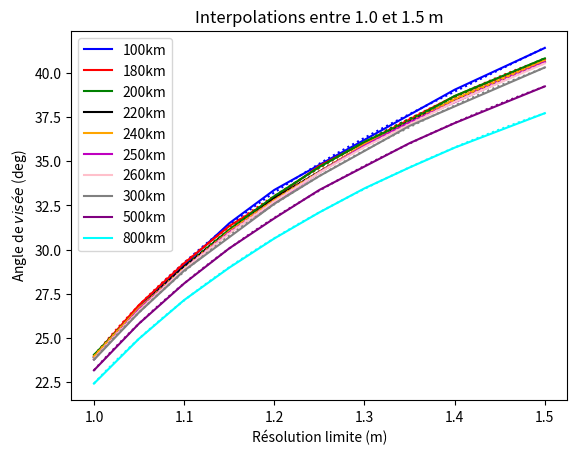
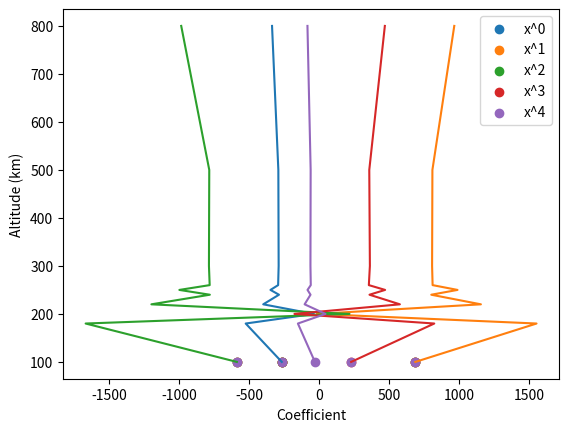
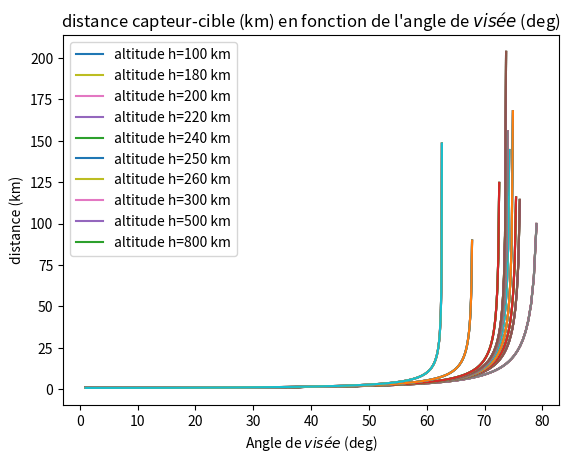
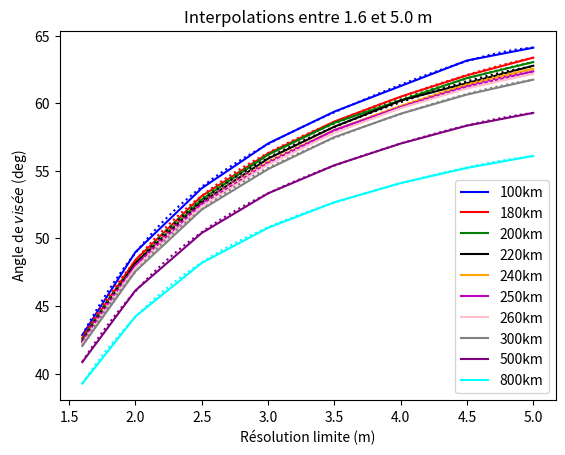
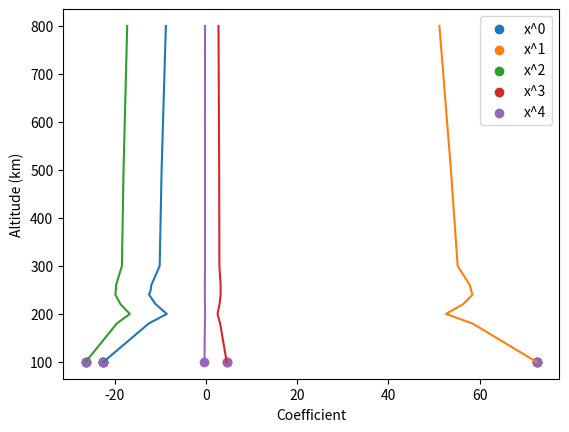

These charts were generated, in order, by the following Python code:
# -*- coding: utf-8 -*-
"""
Created on Mon Jul 3 14:06:41 2023

@author: DECLINE
"""

import numpy as np
import matplotlib.pyplot as plt

plt.close("all")

# Paramètres initiaux

res_NADIR = 0.825 # Résolution au sol de la caméra (exemple 1 mètre = cahier
                  # des charges SSR)

altitudes = [100, 180, 200, 220, 240, 250, 260, 300, 500, 800] # altitude

# Une couleur par altitude (plots)
colors = ['b', 'r', 'g', 'k', 'orange', 'm', 'pink', 'grey', 'purple', 'cyan'] 
    
# Résolution off-nadir désirée 
res_sol1 = [1.0, 1.05, 1.1, 1.15, 1.2, 1.25, 1.3, 1.35, 1.4, 1.5]
res_sol2 = [1.6, 2.0, 2.5, 3.0, 3.5, 4.0, 4.5, 5.0]
# res_sol1 = np.linspace(0.9, 1.6, 50)
# res_sol2 = np.linspace(1.6, 5.0, 50)

R = 6378         # Rayon de la Terre (km)

g_ND = 0         # Booléen utilisé pour l'affichage de la distance ND en 
                 # Fonction de l'angle
g_OD = 0         # Booléen utilisé pour l'affichage de la distance OD en
                 # Fonction de l'angle
g_reso = 1       # Booléen utilisé pour l'affichage de la résolution au sol en
                 # Fonction de l'angle
                 
cr = -1          # Compteur
mu = 398600      # Paramètre gravitationnel standard de la Terre
v = np.sqrt(mu/(R+altitudes[0])) # Vitesse circulaire du satellite à l'altitude
                                 # altitudes[0]
ch = -1

deg = 4 # Degré des polynômes d'interpolation
N = len(altitudes)
M1 = np.zeros((N, deg+1))
power_list = []

def get_coeff(deg, res_sol, altitudes, ang_list, h):

    plt.plot(res_list, ang_list, label=str(altitudes[h])+"km", c=colors[h])
    plt.title(r"Interpolations entre "+str(res_sol[0])+" et "+str(res_sol[-1])+" m")
    plt.xlabel(r"Résolution limite (m)")
    plt.ylabel(r"Angle de $visée$ (deg)")
    plt.grid()
    plt.legend()
    plt.show()
    
    mymodel = np.poly1d(np.polyfit(res_list, ang_list, deg))
    myline = np.linspace(res_list[0], res_list[-1], 100)

    for i in range(deg+1): # 4 degrés plus la constante
        
        M1[h][i]=mymodel[i]
    
    return mymodel, myline, M1

# Pour toutes les altitudes

for h in range(N):
    res_list = []
    ang_list = []
    ch+=1
    for r in res_sol1:
        
        res_list.append(r)
        cr += 1

        d_theta = res_NADIR/altitudes[h] # résolution angulaire au nadir en 
                                         # radians
        D_THETA = np.rad2deg(d_theta)    # résolution angulaire au nadir en degrés
        
        theta = np.deg2rad(np.arange(1, 90, D_THETA)) # discrétisation du champ
                                                    # de vue (theta) en radians
                                              
        THETA = np.rad2deg(theta) # discrétisation du champ de vue (theta) en 
                                  # degrés
        
        OD_simple = altitudes[h]/np.cos(theta) # calcul approximatif de la 
        # distance OD (sans prise en compte de la courbure de la Terre)
        
        ND_simple = altitudes[h]*np.tan(theta) # calcul approximatif de la 
        # distance ND (sans prise en compte de la courbure de la Terre)
    
        # coefficients du polynôme de degré 2 et calcul du déterminant delta
        a = 1+1/np.tan(theta)**2
        b = -2*(R+altitudes[h])/np.tan(theta)
        c = altitudes[h]*(altitudes[h]+2*R)
        delta = b**2-4*a*c

        xDp = (-b+np.sqrt(delta))/(2*a) # Racine du polynôme à rejeter
        xDm = (-b-np.sqrt(delta))/(2*a)
    
        xD = xDm                 # Coordonnée x du point au sol D
        yD = np.sqrt(R**2-xD**2) # Coordonnée y du point au sol D
    
        OD = np.sqrt(xD**2+(R+altitudes[h]-yD)**2) # Distance capteur - cible
        ND = np.sqrt((R-yD)**2+xD**2)              # Distance nadir - cible
    
        res_THETA = (np.diff(xD)**2+np.diff(yD)**2)**0.5 # Résolution au sol
                                                         # en mètres
                                                            
        res_THETA_theorique = res_NADIR/np.cos(theta)**2  # équation qui ne
        # prend pas en compte la courbure de la Terre
 
        
        # if g_ND:
        #     plt.figure(1)
        #     plt.plot(THETA, ND, label="altitude h={0} km".format(
        #         altitudes[h]))
        #     clr = plt.gca().get_children()[2*cr].get_color()
        #     plt.plot(THETA, ND_simple, linestyle='dotted', color=clr)
        #     plt.show()
            
        # elif g_OD:
        #     plt.figure(1)
        #     plt.plot(THETA, OD, label=r"altitude h={0} km".format(
        #         altitudes[h]))
        #     clr = plt.gca().get_children()[2*cr].get_color()
        #     plt.plot(THETA, OD_simple, linestyle='dotted', color=clr)
        #     plt.show()
            
        # elif g_reso:
        #     plt.figure(1)
        #     if r == res_sol1[0]:
        #         plt.plot(THETA[:-1], res_THETA, 
        #                  label="altitude h={0} km".format(altitudes[h]), c=colors[h])
        #         # plt.plot(THETA[:-1], res_THETA_theorique[:-1], 
        #         #       label="Résolution théorique", c=colors[h])
        #     else:
        #         plt.plot(THETA[:-1], res_THETA)
        #         # plt.plot(THETA[:-1], res_THETA_theorique[:-1])
        #     plt.grid()
        #     plt.xlabel("Angle de $visée$ (deg)")
        #     plt.ylabel("distance (km)")
        #     plt.title("distance capteur-cible (km) en fonction de l'angle de $visée$ (deg)")
        #     plt.legend()
        #     plt.show()
            
        e = 0.001
        i = 0
        while r-res_THETA[i]>e:
            i = i+1
        print(res_THETA)
        ang_list.append((THETA[i-1]+THETA[i])/2)
    
    plt.figure(2)
    mymodel, myline, M1 = get_coeff(deg, res_sol1, altitudes, ang_list, h)
    
    plt.plot(myline, mymodel(myline), linestyle=':', c=colors[h])
    
plt.figure(3)
equation_list1 = []
for i in range(len(M1)):
    for j in range(len(M1[0])):
        equation_list1.append(M1[i])

# Coefficient des polynômes pour chaque degré en fonction de l'altitude
plt.plot(M1, altitudes)

plt.xlabel("Coefficient")
plt.ylabel("Altitude (km)")

premier_elt_list = []
list_alt = []
for i in range(deg+1):
    premier_elt_list.append(M1[0][i])
    list_alt.append(altitudes[0])
    plt.scatter(premier_elt_list, list_alt, label="x^"+str(i))
plt.legend()
plt.show()

###############################################################################

# Tout pareil, on prend juste l'autre partie de la liste res_sol2

cr = -1 # compteur
ch = -1
M2 = np.zeros((N, deg+1))
power_list = []

for h in range(len(altitudes)):
    res_list = []
    ang_list = []
    ch+=1
    for r in res_sol2:
        
        res_list.append(r)
        cr += 1

        d_theta = res_NADIR/altitudes[h] # résolution angulaire au nadir en 
                                          # radians
        D_THETA = np.rad2deg(d_theta)    # résolution angulaire au nadir en degrés
        
        theta = np.deg2rad(np.arange(1, 90, D_THETA)) # discrétisation du champ de vue 
                                            # (theta) en radians
                                              
        THETA = np.rad2deg(theta)           # discrétisation du champ de vue
                                            # (theta) en degrés
        
        OD_simple = altitudes[h]/np.cos(theta) # calcul approximatif de la 
        # distance OD (sans prise en compte de la courbure de la Terre)
        
        ND_simple = altitudes[h]*np.tan(theta) # calcul approximatif de la 
        # distance ND (sans prise en compte de la courbure de la Terre)
    
        # coefficients du polynôme de degré 2 et calcul du déterminant delta
        a = 1+1/np.tan(theta)**2
        b = -2*(R+altitudes[h])/np.tan(theta)
        c = altitudes[h]*(altitudes[h]+2*R)
        delta = b**2-4*a*c

        xDp = (-b+np.sqrt(delta))/(2*a) # racine du polynôme à rejeter
        xDm = (-b-np.sqrt(delta))/(2*a)
    
        xD = xDm                 # coordonnée x du point au sol D
        yD = np.sqrt(R**2-xD**2) # coordonnée y du point au sol D
    
        OD = np.sqrt(xD**2+(R+altitudes[h]-yD)**2) # distance capteur - cible
        ND = np.sqrt((R-yD)**2+xD**2)              # distance nadir - cible
    
        res_THETA = (np.diff(xD)**2+np.diff(yD)**2)**0.5  # résolution au sol
                                                          # en mètres
                                                  
        res_THETA_theorique = res_NADIR/np.cos(theta)**2  # équation qui ne
                                  # prend pas en compte la courbure de la Terre
 
        if g_ND:
            plt.figure(4)
            plt.plot(THETA, ND, label="altitude h={0} km".format(
                altitudes[h]))
            clr = plt.gca().get_children()[2*cr].get_color()
            plt.plot(THETA, ND_simple, linestyle='dotted', color=clr)
            plt.show()
            
        elif g_OD:
            plt.figure(4)
            plt.plot(THETA, OD, label=r"altitude h={0} km".format(
                altitudes[h]))
            clr = plt.gca().get_children()[2*cr].get_color()
            plt.plot(THETA, OD_simple, linestyle='dotted', color=clr)
            plt.show()
            
        elif g_reso:
            plt.figure(4)
            if r == res_sol2[0]:
                plt.plot(THETA[:-1], res_THETA, 
                          label="altitude h={0} km".format(altitudes[h]))
            else:
                plt.plot(THETA[:-1], res_THETA)
            #plt.plot(THETA[:-1], res_THETA_theorique[:-1], 
                      #label="Résolution théorique")
            plt.grid()
            plt.xlabel(r"Angle de $visée$ (deg)")
            plt.ylabel("distance (km)")
            plt.title(r"distance capteur-cible (km) en fonction de l'angle de $visée$ (deg)")
            plt.legend()
            plt.show()
            
        e = 0.01
        i = 0
        while r-res_THETA[i]>e:
            i=i+1
        #print(i, r, round(res_THETA[i],3))
        ang_list.append((THETA[i-1]+THETA[i])/2)
        print(ang_list[0], altitudes[h])
    plt.figure(5)
    mymodel, myline, M2 = get_coeff(deg, res_sol2, altitudes, ang_list, h)
    plt.plot(myline, mymodel(myline), linestyle=':', c=colors[h])

plt.figure(6)
equation_list2 = []
for i in range(len(M2)):
    for j in range(len(M2[0])):
        equation_list2.append(M2[i])

plt.plot(M2, altitudes)
    
premier_elt_list = []
list_alt = []
for i in range(deg+1):
    premier_elt_list.append(M2[0][i])
    list_alt.append(altitudes[0])
    plt.scatter(premier_elt_list, list_alt, label="x^"+str(i))

plt.xlabel("Coefficient")
plt.ylabel("Altitude (km)")
plt.legend()
plt.show()